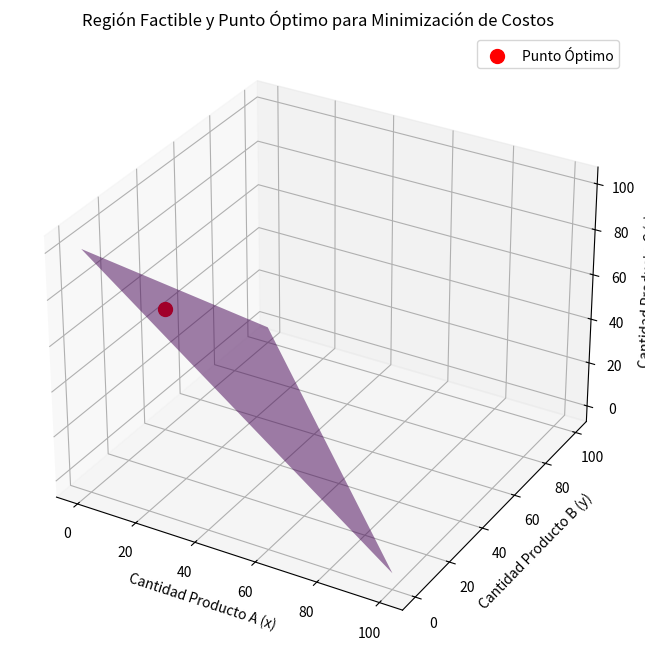
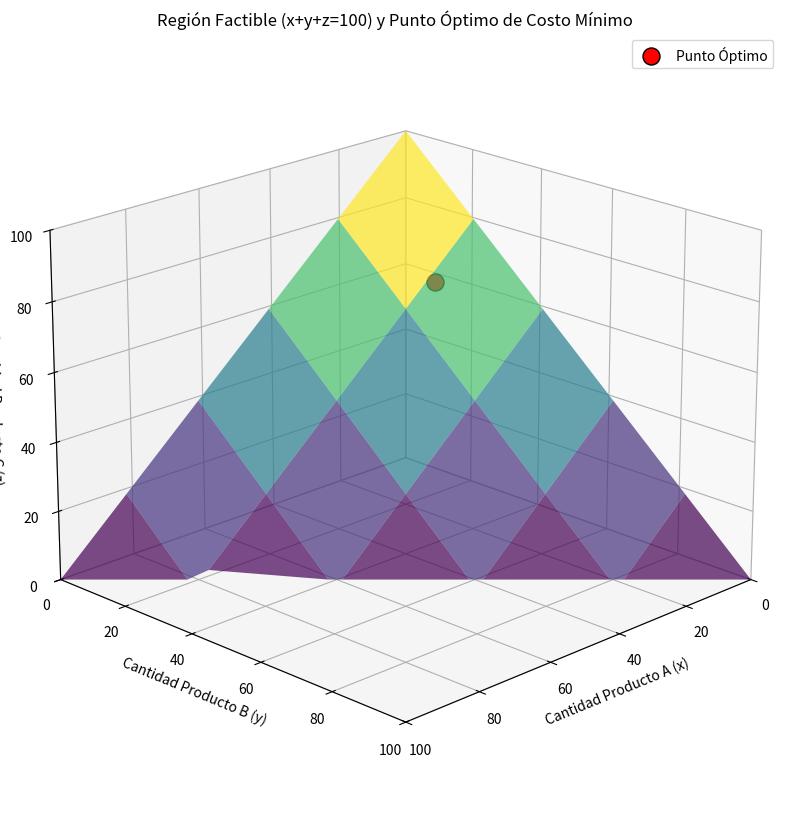
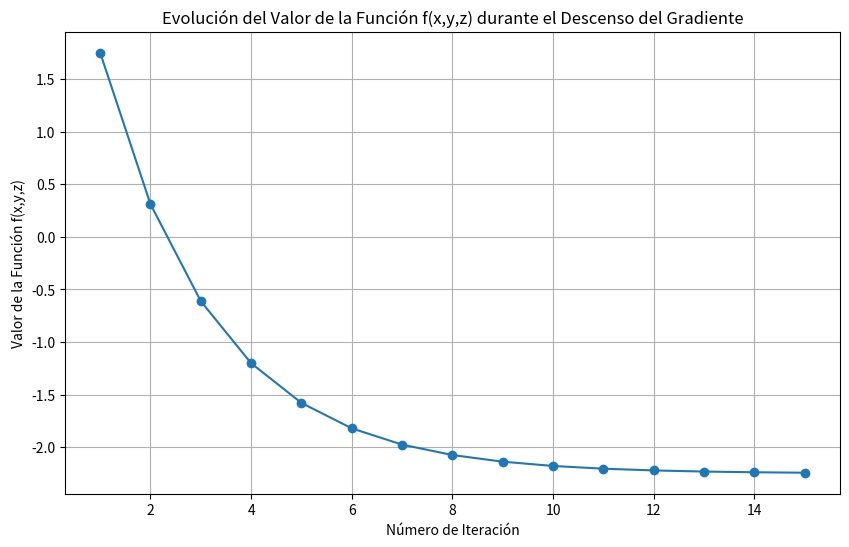

The script that saved these images, in order:
from scipy.optimize import minimize, Bounds, LinearConstraint, NonlinearConstraint, minimize_scalar
import matplotlib.pyplot as plt
from mpl_toolkits.mplot3d import Axes3D
import numpy as np

# 1b. Resolver utilizando una librería de optimización en Python.

# Definir la función objetivo (a minimizar el negativo de los rendimientos)
def objective_function(vars):
    x = vars[0]
    y = vars[1]
    return -(0.1 * x + 0.08 * y) # Negativo de la función de rendimientos

# Definir la restricción de igualdad: x + y = 1
# Los coeficientes de las variables son [1, 1] y los límites inferior y superior son 1.
linear_constraint = LinearConstraint([1, 1], 1, 1)

# Definir la restricción de desigualdad: 0.02*x^2 + 0.03*y^2 <= 0.05
# La restricción g(x,y) <= c se convierte en g(x,y) - c <= 0
# Aquí g(x,y) = 0.02*x^2 + 0.03*y^2 y c = 0.05
# El límite inferior es -inf y el límite superior es 0.05
def risk_constraint(vars):
    x = vars[0]
    y = vars[1]
    # OJO: Basado en la interpretación más común, asumo 0.02x^2
    # Si es estrictamente 0.0*2x^2, la función sería solo 0.03 * y**2
    return 0.02 * x**2 + 0.03 * y**2

def risk_constraint2(vars):
    y = vars[1]
    return 0.03 * y**2
# Definir los límites de la restricción no lineal.
# El valor calculado por risk_constraint debe estar entre -inf y 0.05
nonlinear_constraint = NonlinearConstraint(risk_constraint, -np.inf, 0.05)
nonlinear_constraint2 = NonlinearConstraint(risk_constraint2, -np.inf, 0.05)


# Definir los límites para x y y (no negativos, ya que representan inversiones)
# aunque la restricción x+y=1 y la restricción de riesgo ya implican esto en la práctica.
bounds = Bounds(0, np.inf)

# Elegir un punto de inicio (debe satisfacer idealmente las restricciones, pero no es estrictamente necesario para SLSQP)
initial_guess = [0.5, 0.5] # Un punto simple donde x + y = 1

# Llamar a la función minimize
# Usamos el método 'SLSQP' que maneja restricciones de igualdad y desigualdad.
solution = minimize(objective_function, initial_guess, method='SLSQP',
                    bounds=bounds, constraints=[linear_constraint, nonlinear_constraint])
solution2 = minimize(objective_function, initial_guess, method='SLSQP',
                    bounds=bounds, constraints=[linear_constraint, nonlinear_constraint2])

# Mostrar los resultados
print("=== Resultado del Problema 1b ===")
print("Estado de la optimización:", solution.message)
print("Éxito:", solution.success)
print("Valores óptimos de (x, y):", solution.x)
print("Valor mínimo de la función objetivo (-rendimientos):", solution.fun)
print("Valor máximo de rendimientos:", -solution.fun)
print("-" * 30)

print("=== Resultado del Problema 1b si 0.0∗2x∧2+0.03∗y∧2≤0.05. ===")
print("Estado de la optimización:", solution2.message)
print("Éxito:", solution2.success)
print("Valores óptimos de (x, y):", solution.x)
print("Valor mínimo de la función objetivo (-rendimientos):", solution2.fun)
print("Valor máximo de rendimientos:", -solution2.fun)
print("-" * 30)

def cost_function(vars):
    x = vars[0]
    y = vars[1]
    z = vars[2]
    return 5 * x**2 + 3 * y**2 + z**2

# Restricción de igualdad: x + y + z = 100
linear_constraint_prod = LinearConstraint([1, 1, 1], 100, 100)

# Límites para x, y, z (no negativos)
bounds_prod = Bounds(0, np.inf)

initial_guess_prod = [10, 10, 80] # Un punto factible
solution_prod = minimize(cost_function, initial_guess_prod, method='SLSQP',
                         bounds=bounds_prod, constraints=[linear_constraint_prod])
print("=== Resultado del Problema 2a ===")
print("Estado de la optimización:", solution_prod.message)
print("Éxito:", solution_prod.success)
print("Valores óptimos de (x, y, z):", solution_prod.x)
print("Valor mínimo de la función de costos:", solution_prod.fun)
print("-" * 30)

# Definir rangos para x e y para graficar el plano
x_range = np.linspace(0, 100, 20)
y_range = np.linspace(0, 100, 20)

X, Y = np.meshgrid(x_range, y_range)
Z = 100 - X - Y

# Filtrar puntos para asegurar z >= 0 (dentro de los límites del problema)
Z[Z < 0] = np.nan # Establecer a NaN para no graficar puntos con z negativo
# Reemplaza estos con los valores obtenidos de tu solución del Problema 2a
optimal_x = 13.04347809
optimal_y = 21.73913124
optimal_z = 65.21739067
fig = plt.figure(figsize=(10, 8))
ax = fig.add_subplot(111, projection='3d')

# Graficar el plano x + y + z = 100
ax.plot_surface(X, Y, Z, alpha=0.5, rstride=100, cstride=100, cmap='viridis')

# Marcar el punto óptimo
ax.scatter(optimal_x, optimal_y, optimal_z, color='red', s=100, label='Punto Óptimo')

# Configurar etiquetas y título
ax.set_xlabel('Cantidad Producto A (x)')
ax.set_ylabel('Cantidad Producto B (y)')
ax.set_zlabel('Cantidad Producto C (z)')
ax.set_title('Región Factible y Punto Óptimo para Minimización de Costos')
ax.legend()

# 2b. Graficar la solución en Python.

# Obtener los valores óptimos de la solución
optimal_x = solution_prod.x[0]
optimal_y = solution_prod.x[1]
optimal_z = solution_prod.x[2]

# Definir rangos para x e y para graficar el plano
# Asegúrate de que los rangos cubran la región donde se encuentra el punto óptimo
x_range = np.linspace(0, 100, 50) # Aumentar puntos para mejor superficie
y_range = np.linspace(0, 100, 50)

X, Y = np.meshgrid(x_range, y_range)
Z = 100 - X - Y

# Filtrar puntos para asegurar z >= 0 y que x, y estén en los rangos definidos
# Esto ayuda a graficar solo la porción del plano relevante para x,y,z >= 0
valid_indices = (Z >= 0) & (X >= 0) & (Y >= 0)
Z[~valid_indices] = np.nan


# Crear el gráfico 3D
fig = plt.figure(figsize=(12, 10)) # Ajustar tamaño de la figura
ax = fig.add_subplot(111, projection='3d')

# Graficar el plano x + y + z = 100
ax.plot_surface(X, Y, Z, alpha=0.7, rstride=10, cstride=10, cmap='viridis', edgecolor='none') # Ajustar rstride/cstride para densidad de malla

# Marcar el punto óptimo
ax.scatter(optimal_x, optimal_y, optimal_z, color='red', s=150, label='Punto Óptimo', edgecolors='black') # Aumentar tamaño del punto

# Configurar etiquetas y título
ax.set_xlabel('Cantidad Producto A (x)')
ax.set_ylabel('Cantidad Producto B (y)')
ax.set_zlabel('Cantidad Producto C (z)')
ax.set_title('Región Factible (x+y+z=100) y Punto Óptimo de Costo Mínimo')
ax.legend()

# Ajustar los límites de los ejes
ax.set_xlim(0, 100)
ax.set_ylim(0, 100)
ax.set_zlim(0, 100)

# Opcional: ajustar el punto de vista
ax.view_init(elev=20., azim=45) # Elevación y azimut

plt.show()

# 3b. Implementa el algoritmo de descenso del gradiente en Python para este problema.
# 3c. Realiza 15 iteraciones y gráfica la evolución del valor de la función f(x,y,z)

# Definir la función a minimizar
def f(x, y, z):
    return x**2 + y**2 + z**2 - 2*x*y + 3*z

# Definir el gradiente de la función
# Calculado en el paso 3a: (2x - 2y, 2y - 2x, 2z + 3)
def gradient_f(x, y, z):
    df_dx = 2 * x - 2 * y
    df_dy = 2 * y - 2 * x
    df_dz = 2 * z + 3
    return np.array([df_dx, df_dy, df_dz]) # Devolvemos el gradiente como un array de numpy

# Parámetros del algoritmo de descenso del gradiente
starting_point = np.array([1.0, 1.0, 1.0]) # Punto de inicio (x0, y0, z0)
learning_rate = 0.1 # Paso de aprendizaje alfa
num_iterations = 15 # Número de iteraciones

# Inicializar el punto actual y la lista para almacenar los valores de la función
current_point = starting_point
function_values = []
iteration_numbers = []

print("=== Ejecutando Descenso del Gradiente para el Problema 3 ===")
print(f"Punto de inicio: {current_point}")
print(f"Tasa de aprendizaje (alfa): {learning_rate}")
print(f"Número de iteraciones: {num_iterations}\n")

# Bucle del descenso del gradiente
for i in range(num_iterations):
    # Calcular el gradiente en el punto actual
    grad = gradient_f(current_point[0], current_point[1], current_point[2])

    # Actualizar el punto utilizando la fórmula del descenso del gradiente
    # point_new = point_current - learning_rate * gradient
    current_point = current_point - learning_rate * grad

    # Calcular el valor de la función en el nuevo punto
    current_function_value = f(current_point[0], current_point[1], current_point[2])

    # Almacenar el valor de la función y el número de iteración
    function_values.append(current_function_value)
    iteration_numbers.append(i + 1) # Guardamos el número de iteración (empezando en 1)

    # Opcional: imprimir el progreso
    print(f"Iteración {i+1}: Punto = {current_point}, Valor de la función = {current_function_value}")

print("\n=== Descenso del Gradiente Finalizado ===")
print(f"Punto aproximado del mínimo después de {num_iterations} iteraciones: {current_point}")
print(f"Valor aproximado mínimo de la función: {function_values[-1]}") # Último valor calculado

# Graficar la evolución del valor de la función
plt.figure(figsize=(10, 6))
plt.plot(iteration_numbers, function_values, marker='o', linestyle='-')
plt.title('Evolución del Valor de la Función f(x,y,z) durante el Descenso del Gradiente')
plt.xlabel('Número de Iteración')
plt.ylabel('Valor de la Función f(x,y,z)')
plt.grid(True)
plt.show()

# 4. Minimiza la función con restricciones.

# Definir la función a minimizar
def f(x):
    return x**2 + 4*x + 5

# Definir los límites (intervalo factible)
# La minimización se realizará dentro de este intervalo [2, 5]
bounds = (2, 5)

# Llamar a la función minimize_scalar con el método 'bounded'
# Este método es específico para optimización en un intervalo dado.
result = minimize_scalar(f, bounds=bounds, method='bounded')

# Mostrar los resultados
print("=== Resultado del Problema 4 ===")
print("Estado de la optimización:", result.message)
print("Éxito:", result.success)
print("Valor óptimo de x:", result.x)
print("Valor mínimo de la función:", result.fun)
print("-" * 30)
